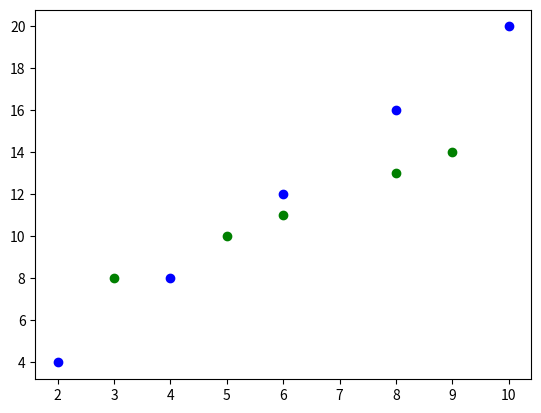

Here is the Python script that generated this plot:
'''
@Author: Subhadeep Bhattacharjee
@Date: 2021:12:07 12:50
@Title: To print the plots which have x and y coordinates

'''

import matplotlib.pyplot as plt

x1 = [2,4,6,8,10]
y1=[value * 2 for value in  x1]

x2=[3,5,6,8,9]
y2 = [value + 5 for value in x2]

plt.scatter(x1,y1,color = 'b')
plt.scatter(x2,y2, color = 'g')
plt.show()
